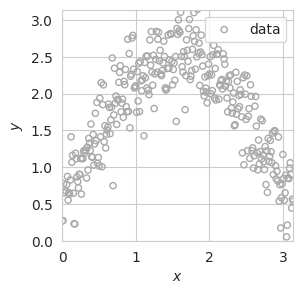
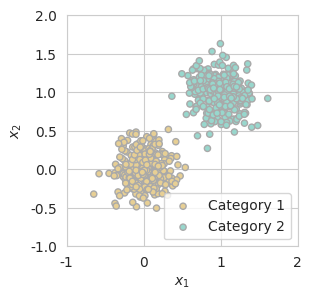
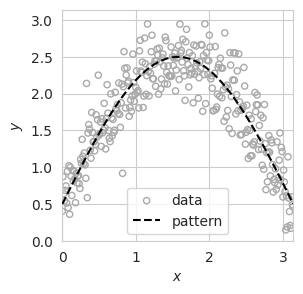
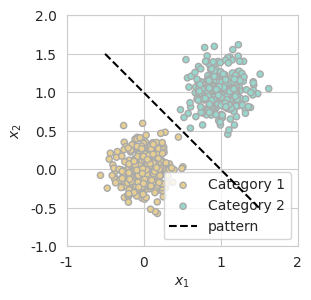

These charts were generated, in order, by the following Python code:

import numpy as np
from matplotlib import pyplot as plt
import seaborn as sns
sns.set_style("whitegrid")

def plot_fig(pattern = False):

    # panel 1: regression

    fig, ax = plt.subplots(1, 1, figsize = (6, 3))
    noise = 0.3

    x = np.arange(0, np.pi, 0.01)
    y = 2*np.sin(x) + 0.5
    y_noise = y + np.random.normal(0.0, noise, size = (len(x),))

    ax.scatter(x, y_noise, s = 20,  facecolors='none', edgecolors = "darkgrey", label = "data")
    if pattern: 
        ax.plot(x, y, label = "pattern", linestyle = "--", color = "black", zorder = 10)
    ax.set(xlabel = r"$x$", ylabel = r"$y$")
    ax.set_xlim(-0, np.pi)
    ax.set_ylim(-0, np.pi)
    ax.set_aspect('equal')
    plt.legend()
    plt.show()

    # panel 2: classification

    noise = 0.2
    n_points = 300

    fig, ax = plt.subplots(1, 1, figsize = (6, 3))
    for i in range(2):
        x = i + np.random.normal(0.0, noise, size = n_points)
        y = i + np.random.normal(0.0, noise, size = n_points)
    
        ax.scatter(x, y, s = 20,  c = i*(np.zeros_like(x) + 1), facecolors = "none", edgecolors = "darkgrey", cmap = "BrBG", label = f"Category {i+1}", vmin = -1, vmax = 2)

    if pattern: 
        ax.plot([-0.5, 1.5], [1.5, -0.5], label = "pattern", linestyle = "--", color = "black", zorder = 10)
    plt.legend()
    ax.set(xlabel = r"$x_1$", ylabel = r"$x_2$")
    ax.set_xlim(-1.0, 2.0)
    ax.set_ylim(-1.0, 2.0)
    ax.set_aspect('equal')
    plt.show()

plot_fig()

plot_fig(pattern = True)